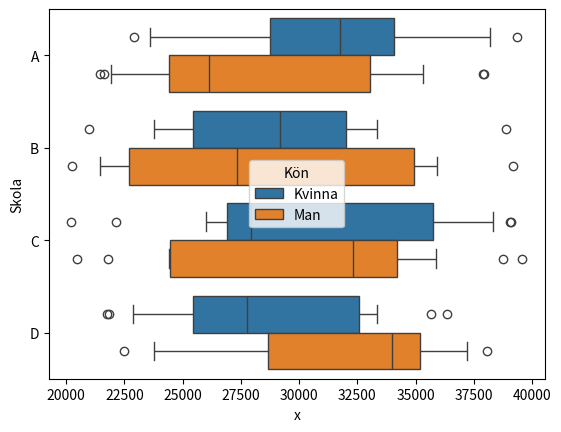

Recreate this plot in Python.
import sys
import matplotlib.pyplot as plt
import seaborn as sns
import pandas as pd
import numpy as np

def set_y(df, y_label, y_sublabel=None):
    labels = sorted(list(df[y_label].unique()))
    y_values = (labels.index(row[y_label]) for _, row in df.iterrows())
    df["y"] = pd.Series(y_values)
    if y_sublabel:
        sublabels = sorted(list(df[y_sublabel].unique()))
        y_subvalues = (
            sublabels.index(row[y_sublabel]) for _, row in df.iterrows()
        )
        df["dy"] = pd.Series(y_subvalues)
        df.dy -= (len(sublabels)-1) / 2
        df.dy *= .4
        df.y += df.dy
        

def main(df, x, category, hue=None, annotate=None):
    category_values = sorted(list(df[category].unique()))
    hue_values = None
    if hue:
        hue_values = sorted(list(df[hue].unique()))
    set_y(df, category, hue)

    fig, ax = plt.subplots()
    sns.boxplot(
        data=df, x=x, y=category, hue=hue,
        whis=(10, 90),
        orient='h',
        order=category_values,
        hue_order=hue_values
        )

    def hover(event):
        if event.xdata is not None and event.ydata is not None:
            is_near_x = (df[x] - event.xdata)**2 < 1000
            is_near_y = (df.y - event.ydata)**2 < 0.1
            selected = is_near_x & is_near_y
            if selected.any():
                for i, row in df[selected].iterrows():
                    ax.annotate(
                        "\n".join(str(row[k]) for k in annotate),
                        xy=(row[x], row.y),
                        xytext=(20, 20),
                        textcoords="offset points",
                        bbox={"boxstyle": "round", "fc": "w", "lw": 2},
                        arrowprops={'arrowstyle': '->'},
                    )
                fig.canvas.draw_idle()

    if annotate is not None:
        cid = fig.canvas.mpl_connect('motion_notify_event', hover)

    def on_click(event):
        print(event.xdata, event.ydata)

    fig.canvas.mpl_connect('button_press_event', on_click)

    plt.show()

if __name__ == "__main__":
    sample = 100
    x = np.random.randint(20000, 40000, sample)
    km = np.random.choice(['Kvinna', 'Man'], sample)
    school = np.random.choice(['A', 'B', 'C', 'D'], sample)
    df = pd.DataFrame(dict(x=x, Skola=school, Kön=km))

    sys.exit(main(df, 'x', 'Skola', 'Kön', annotate=('Skola', 'x', 'Kön')))
